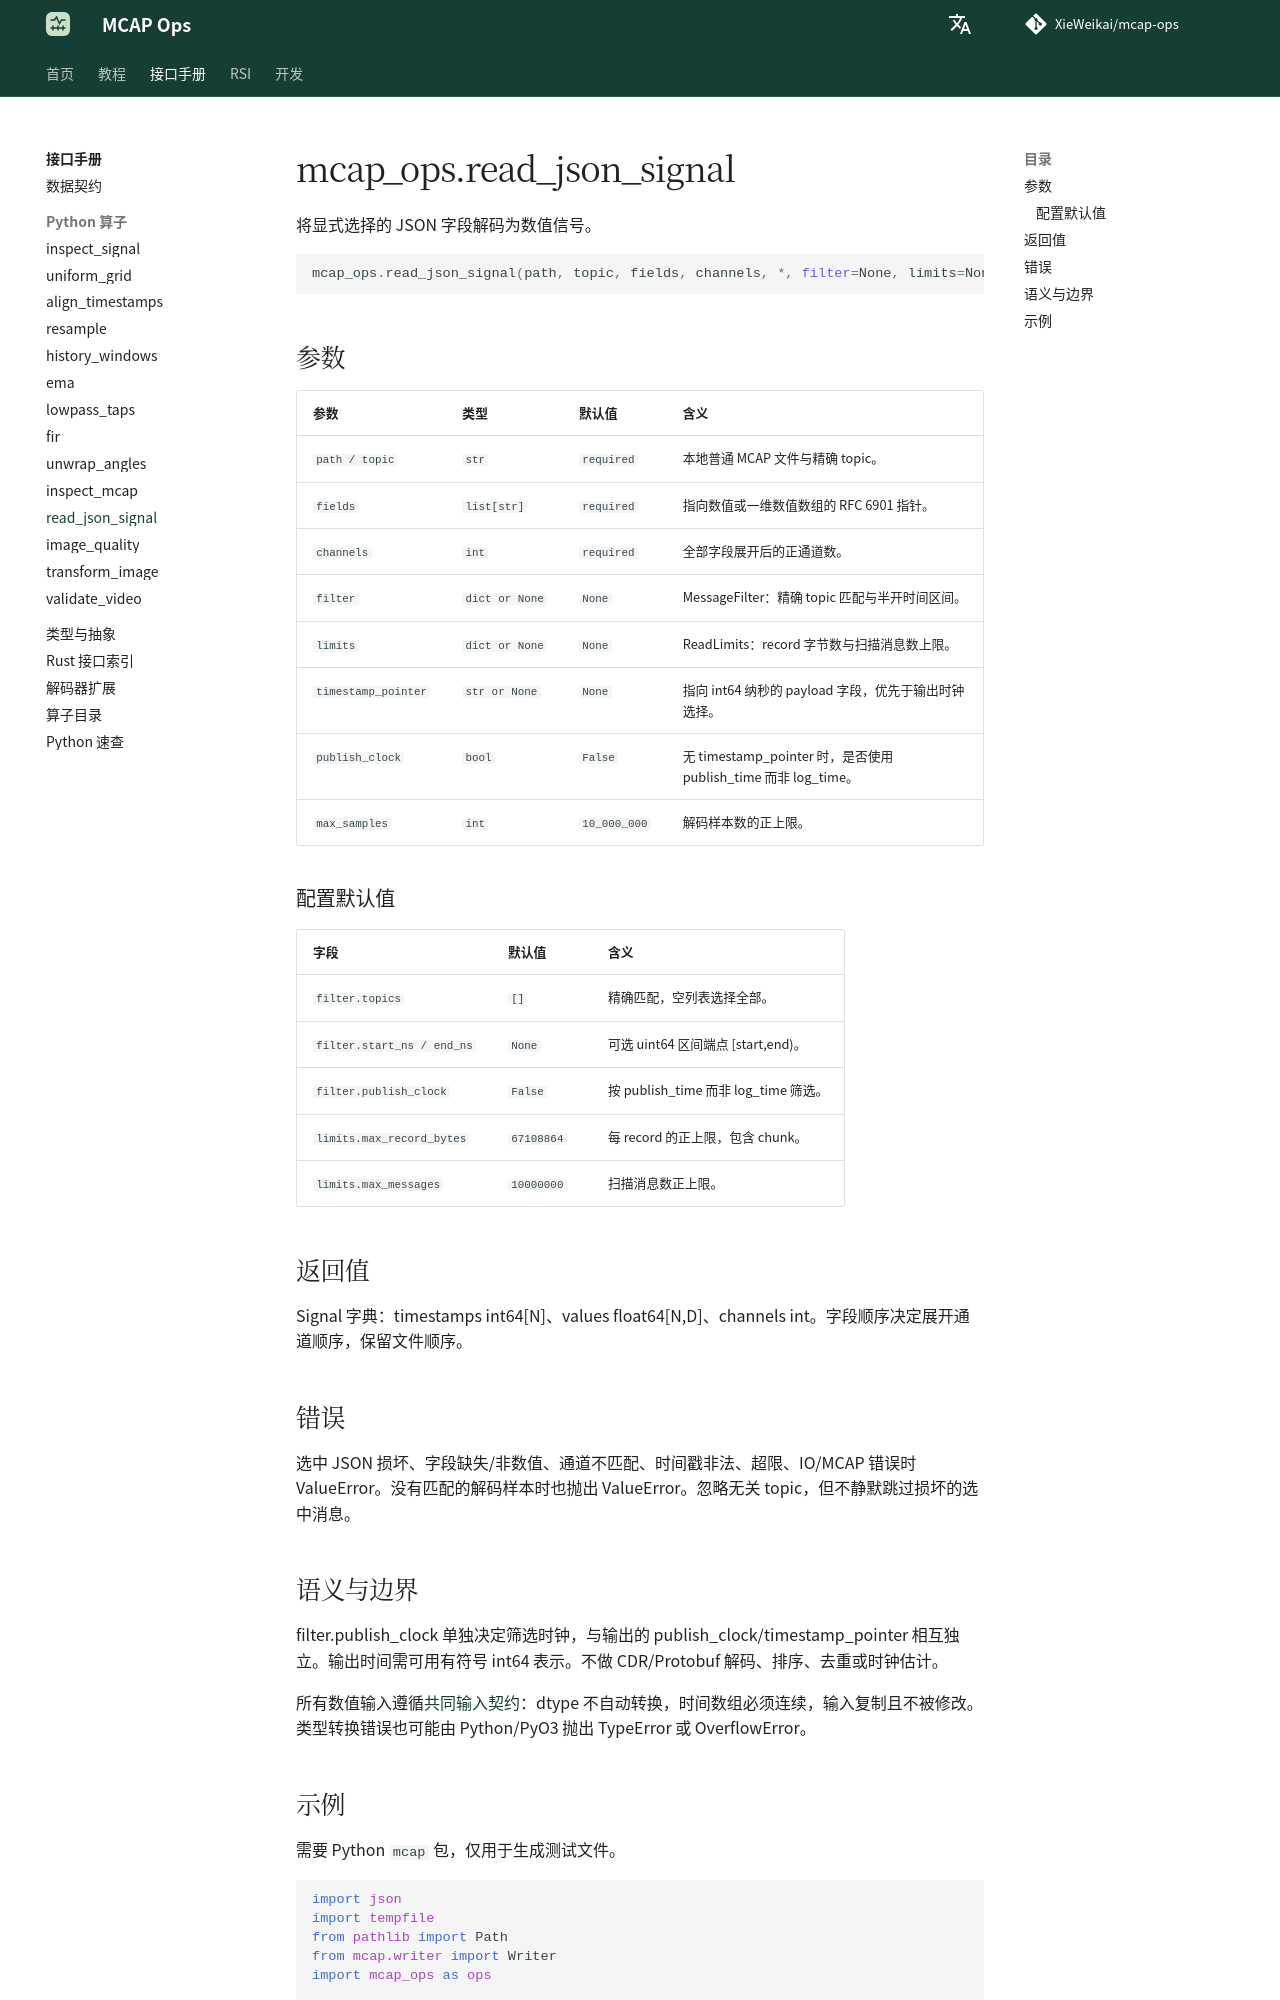

repository: XieWeikai/mcap-ops · page: zh/reference/python/read_json_signal/index.html · generator: mkdocs

# mcap_ops.read_json_signal

**语言：中文 | [English](../../../reference/python/read_json_signal.md)**

将显式选择的 JSON 字段解码为数值信号。

```python
mcap_ops.read_json_signal(path, topic, fields, channels, *, filter=None, limits=None, timestamp_pointer=None, publish_clock=False, max_samples=10_000_000)
```

## 参数

| 参数 | 类型 | 默认值 | 含义 |
| --- | --- | --- | --- |
| `path / topic` | `str` | `required` | 本地普通 MCAP 文件与精确 topic。 |
| `fields` | `list[str]` | `required` | 指向数值或一维数值数组的 RFC 6901 指针。 |
| `channels` | `int` | `required` | 全部字段展开后的正通道数。 |
| `filter` | `dict or None` | `None` | MessageFilter：精确 topic 匹配与半开时间区间。 |
| `limits` | `dict or None` | `None` | ReadLimits：record 字节数与扫描消息数上限。 |
| `timestamp_pointer` | `str or None` | `None` | 指向 int64 纳秒的 payload 字段，优先于输出时钟选择。 |
| `publish_clock` | `bool` | `False` | 无 timestamp_pointer 时，是否使用 publish_time 而非 log_time。 |
| `max_samples` | `int` | `10_000_000` | 解码样本数的正上限。 |

### 配置默认值

| 字段 | 默认值 | 含义 |
| --- | --- | --- |
| `filter.topics` | `[]` | 精确匹配，空列表选择全部。 |
| `filter.start_ns / end_ns` | `None` | 可选 uint64 区间端点 [start,end)。 |
| `filter.publish_clock` | `False` | 按 publish_time 而非 log_time 筛选。 |
| `limits.max_record_bytes` | `67108864` | 每 record 的正上限，包含 chunk。 |
| `limits.max_messages` | `10000000` | 扫描消息数正上限。 |

## 返回值

Signal 字典：timestamps int64[N]、values float64[N,D]、channels int。字段顺序决定展开通道顺序，保留文件顺序。

## 错误

选中 JSON 损坏、字段缺失/非数值、通道不匹配、时间戳非法、超限、IO/MCAP 错误时 ValueError。没有匹配的解码样本时也抛出 ValueError。忽略无关 topic，但不静默跳过损坏的选中消息。

## 语义与边界

filter.publish_clock 单独决定筛选时钟，与输出的 publish_clock/timestamp_pointer 相互独立。输出时间需可用有符号 int64 表示。不做 CDR/Protobuf 解码、排序、去重或时钟估计。

所有数值输入遵循[共同输入契约](../index.md)：dtype 不自动转换，时间数组必须连续，输入复制且不被修改。类型转换错误也可能由 Python/PyO3 抛出 TypeError 或 OverflowError。
